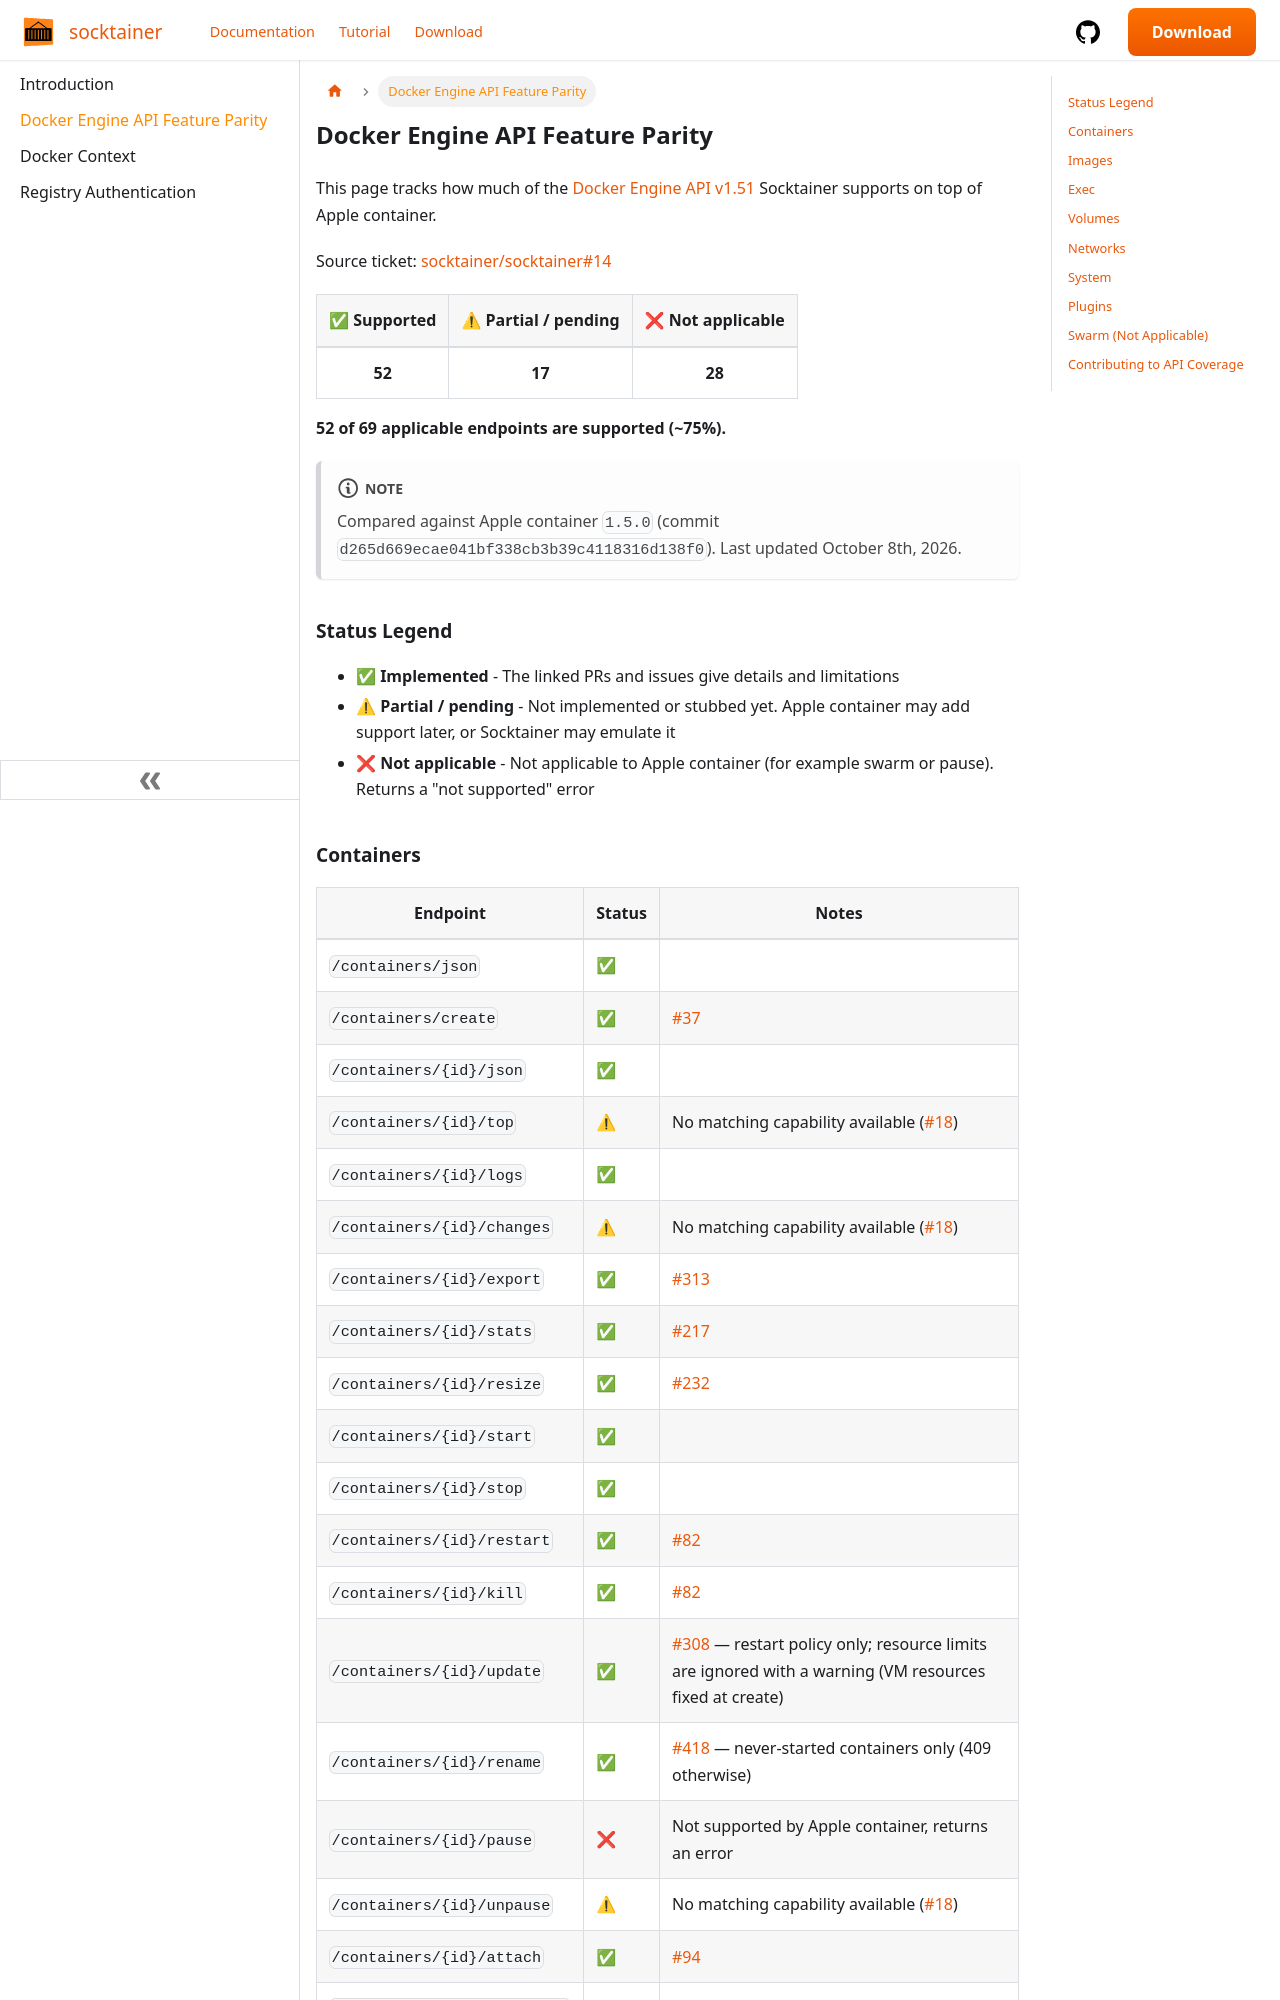

repository: socktainer/socktainer.github.io · page: docs/api-feature-parity.html · generator: docusaurus

---
sidebar_position: 2
---

# Docker Engine API Feature Parity

This page tracks how much of the [Docker Engine API v1.51](https://github.com/moby/moby/blob/v28.5.2/api/swagger.yaml) Socktainer supports on top of Apple container.

Source ticket: [socktainer/socktainer#14](https://github.com/socktainer/socktainer/issues/14)

| ✅ Supported | ⚠ Partial / pending | ❌ Not applicable |
| :----------: | :------------------: | :---------------: |
|    **52**    |        **17**        |      **28**       |

**52 of 69 applicable endpoints are supported (~75%).**

:::note
Compared against Apple container `1.5.0` (commit `d265d669ecae041bf338cb3b39c4118316d138f0`).
Last updated October 8th, 2026.
:::

## Status Legend

- ✅ **Implemented** - The linked PRs and issues give details and limitations
- ⚠ **Partial / pending** - Not implemented or stubbed yet. Apple container may add support later, or Socktainer may emulate it
- ❌ **Not applicable** - Not applicable to Apple container (for example swarm or pause). Returns a "not supported" error
